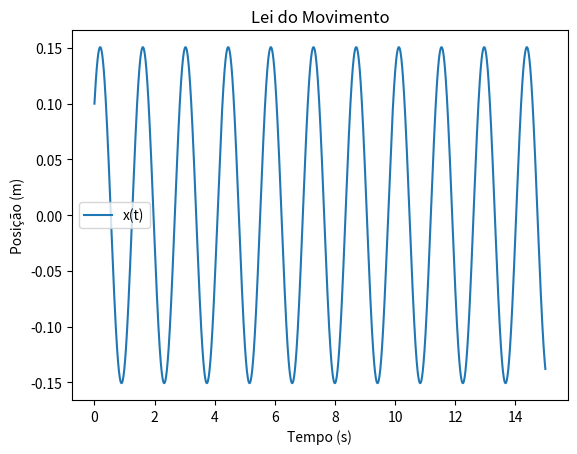

This figure's Python source:
import numpy as np
import matplotlib.pyplot as plt

g = 9.8
L = 0.5

t = 15
dt = 0.001
N = int(t/dt)

x = np.zeros(N)
va = np.zeros(N)
t = np.zeros(N)

x[0] = 0.1
va[0] = 0.5
t[0] = 0

for i in range(N-1):
    ace_ang = - (g / L) * x[i]
    
    va[i+1] = va[i] + ace_ang * dt
    x[i+1] = x[i] + va[i+1] * dt  

    t[i+1] = t[i] + dt
    
print('Lei do movimento: ', x)

#b
A = []
tMax = []

for i in range(1, N-1):
    if x[i] > x[i-1] and x[i] > x[i+1]:
        A.append(x[i])
        tMax.append(t[i])

Amplitude = A[-1]
Periodo = tMax[1] - tMax[0]

print(f"Amplitude: {Amplitude:.3f} m")
print(f"Período: {Periodo:.3f} s")

plt.figure()
plt.plot(t, x, label='x(t)',)
plt.xlabel('Tempo (s)')
plt.ylabel('Posição (m)')
plt.title('Lei do Movimento')
plt.legend()
plt.show()
